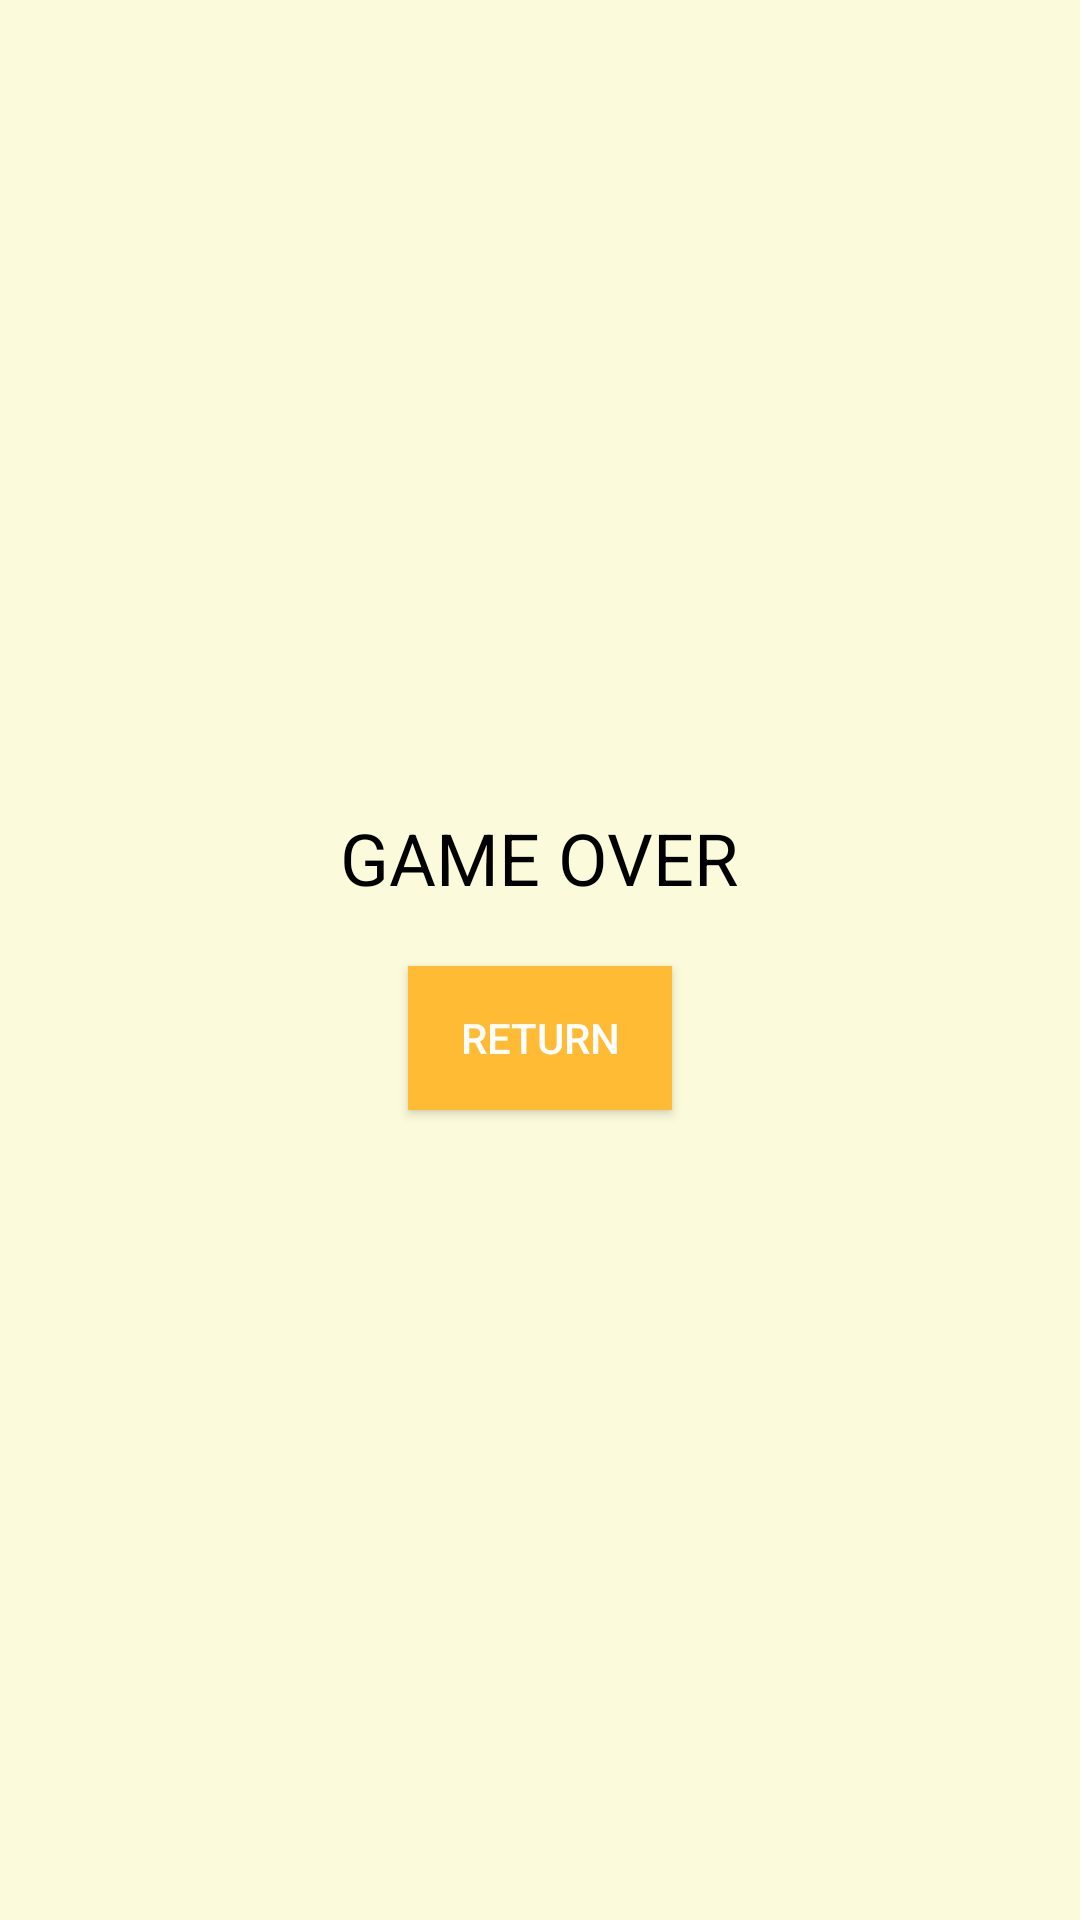

Layout XML and referenced resources for this Android screen:
<!-- AndroidManifest.xml: application theme Theme.FlappyBirdClone -->
<!-- res/layout/dialog_game_over.xml -->
<?xml version="1.0" encoding="utf-8"?>
<LinearLayout xmlns:android="http://schemas.android.com/apk/res/android"
    android:layout_width="match_parent"
    android:layout_height="match_parent"
    android:orientation="vertical"
    android:gravity="center"
    android:padding="20dp"
    android:background="#20FFFF00">

    <TextView
        android:id="@+id/gameOverText"
        android:layout_width="wrap_content"
        android:layout_height="wrap_content"
        android:text="GAME OVER"
        android:textSize="24sp"
        android:textColor="@android:color/black"
        android:layout_marginBottom="20dp"/>

    <Button
        android:id="@+id/returnButton"
        android:layout_width="wrap_content"
        android:layout_height="wrap_content"
        android:text="Return"
        android:background="@android:color/holo_orange_light"
        android:textColor="@android:color/white"/>
</LinearLayout>
<!-- resources referenced by this layout -->
<resources>
  <style name="Theme.FlappyBirdClone" parent="android:Theme.Material.Light.NoActionBar" />
</resources>
